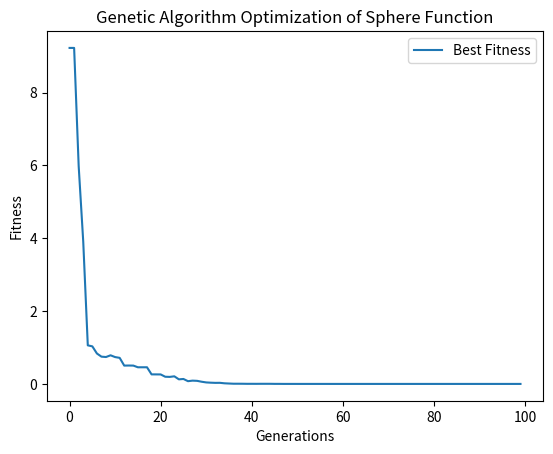

This chart was generated by the following Python code:
import random
import numpy as np
import matplotlib.pyplot as plt
import logging

# Set up logging configuration
logging.basicConfig(level=logging.INFO, format='%(asctime)s - %(levelname)s - %(message)s')

# Define the Sphere function
def sphere_function(x):
    return sum([xi ** 2 for xi in x])

# Genetic Algorithm parameters
population_size = 100
generations = 100
mutation_rate = 0.01
crossover_rate = 0.7
dimension = 5  # Number of dimensions for the Sphere function
genotype_length = 10  # Length of the binary string for each dimension

# Convert genotype to phenotype
def decode_genotype(genotype):
    phenotype = []
    for i in range(0, len(genotype), genotype_length):
        binary_str = ''.join(str(bit) for bit in genotype[i:i + genotype_length])
        integer = int(binary_str, 2)
        value = -5.12 + (10.24 * integer) / (2 ** genotype_length - 1)  # Scale to [-5.12, 5.12]
        phenotype.append(value)
    return phenotype

# Create an initial population
def initialize_population(size, dim, gen_len):
    return np.random.randint(0, 2, (size, dim * gen_len))

# Evaluate the fitness of the population
def evaluate_population(population):
    phenotypes = [decode_genotype(ind) for ind in population]
    return np.array([sphere_function(pheno) for pheno in phenotypes])

# Select parents based on fitness
def select_parents(population, fitness):
    min_fitness = np.min(fitness)
    if min_fitness < 0:
        fitness = fitness - min_fitness + 1  # Shift fitness values to be positive
    probabilities = 1 / fitness  # Convert to maximization problem
    probabilities /= probabilities.sum()  # Normalize probabilities
    return population[np.random.choice(range(len(population)), size=2, p=probabilities)]

# Perform crossover between two parents
def crossover(parent1, parent2):
    if random.random() < crossover_rate:
        point = random.randint(1, len(parent1) - 1)
        return np.concatenate((parent1[:point], parent2[point:])), np.concatenate((parent2[:point], parent1[point:]))
    return parent1, parent2

# Mutate an individual
def mutate(individual):
    for i in range(len(individual)):
        if random.random() < mutation_rate:
            individual[i] = 1 - individual[i]
    return individual

# Main Genetic Algorithm
def genetic_algorithm():
    population = initialize_population(population_size, dimension, genotype_length)
    best_fitness = []
    all_fitness = []

    for gen in range(generations):
        fitness = evaluate_population(population)
        best_fitness.append(fitness.min())
        all_fitness.append(fitness)

        logging.info(f"Generation {gen + 1}: Best fitness = {fitness.min()}")

        new_population = []

        for _ in range(population_size // 2):
            parent1, parent2 = select_parents(population, fitness)
            offspring1, offspring2 = crossover(parent1, parent2)
            new_population.extend([mutate(offspring1), mutate(offspring2)])

        population = np.array(new_population)

    best_individual = population[np.argmin(fitness)]
    best_phenotype = decode_genotype(best_individual)
    return best_phenotype, best_fitness, all_fitness

# Run the Genetic Algorithm
best_solution, best_fitness, all_fitness = genetic_algorithm()
print(f"Best solution: x = {best_solution}, f(x) = {sphere_function(best_solution)}")

# Plot the fitness over generations
plt.figure()
plt.plot(best_fitness, label='Best Fitness')
plt.xlabel('Generations')
plt.ylabel('Fitness')
plt.title('Genetic Algorithm Optimization of Sphere Function')
plt.legend()
plt.show()
